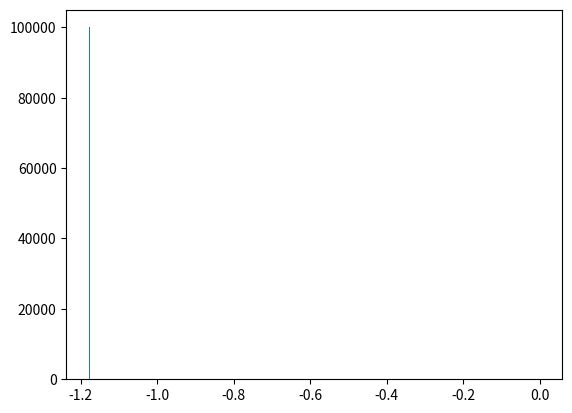

Python code for this plot: (Note: this script raises an exception after producing the figure.)
# -*- coding: utf-8 -*-
from __future__ import division
import numpy as np
import matplotlib.pyplot as plt
from time import time
import pandas as pd

# Author: Juan Esteban Aristizabal-Zuluaga
# date: 202004151200

def rho_free(x,xp,beta):
    """Uso: devuelve elemento de matriz dsnsidad para el caso de una partícula libre en un toro infinito."""
    return (2.*np.pi*beta)**(-0.5) * np.exp(-(x-xp)**2 / (2 * beta) )

def harmonic_potential(x):
    """Devuelve valor del potencial armónico para una posición x dada"""
    return 0.5* x**2

def anharmonic_potential(x):
    """Devuelve valor de potencial anarmónico para una posición x dada"""
    # return np.abs(x)*(1+np.cos(x)) #el resultado de este potencial es interesante
    return 0.5*x**2 - x**3 + x**4

def QHO_canonical_ensemble(x,beta):
    """
    Uso:    calcula probabilidad teórica cuántica de encontrar al oscilador armónico 
            (inmerso en un baño térmico a temperatura inversa beta) en la posición x.
    
    Recibe:
        x: float            -> posición
        beta: float         -> inverso de temperatura en unidades reducidas beta = 1/T.
    
    Devuelve:
        probabilidad teórica cuántica en posición x para temperatura inversa beta. 
    """
    return (np.tanh(beta/2.)/np.pi)**0.5 * np.exp(- x**2 * np.tanh(beta/2.))

beta = 4.
N = 8
dtau = beta/N
n_steps = int(1e5)
delta = 1.
path_x = [0.] * N
pathss_x = [path_x[:]]
potential = harmonic_potential
append_every = 1
t_0 = time()
for step in range(n_steps):
    k = np.random.randint(0,N)
    knext, kprev = (k+1) % N, (k-1) % N
    x_new = path_x[k] + np.random.uniform(-delta,delta)
    old_weight = (  rho_free(path_x[kprev],path_x[k],dtau) * 
                    np.exp(- dtau * potential(path_x[k]))  *
                    rho_free(path_x[k],path_x[knext],dtau)  )
    new_weight = (  rho_free(path_x[kprev],path_x[k],dtau) * 
                    np.exp(- dtau * potential(x_new))  *
                    rho_free(path_x[k],path_x[knext],dtau)  )
    if np.random.uniform() < new_weight/old_weight:
        path_x[k] = x_new
    if step%append_every == 0:
        pathss_x.append(path_x)
t_1 = time()
pathss_x = np.array(pathss_x)
print('%d iterations -> %.2E seconds'%(n_steps,t_1-t_0))

N_plot = 201
x_max = 3
x_plot = np.linspace(-x_max,x_max,N_plot)
plt.hist(pathss_x[:,0],bins=int(np.sqrt(n_steps/append_every)),normed=True)
plt.plot(x_plot,QHO_canonical_ensemble(x_plot,beta))
plt.show()